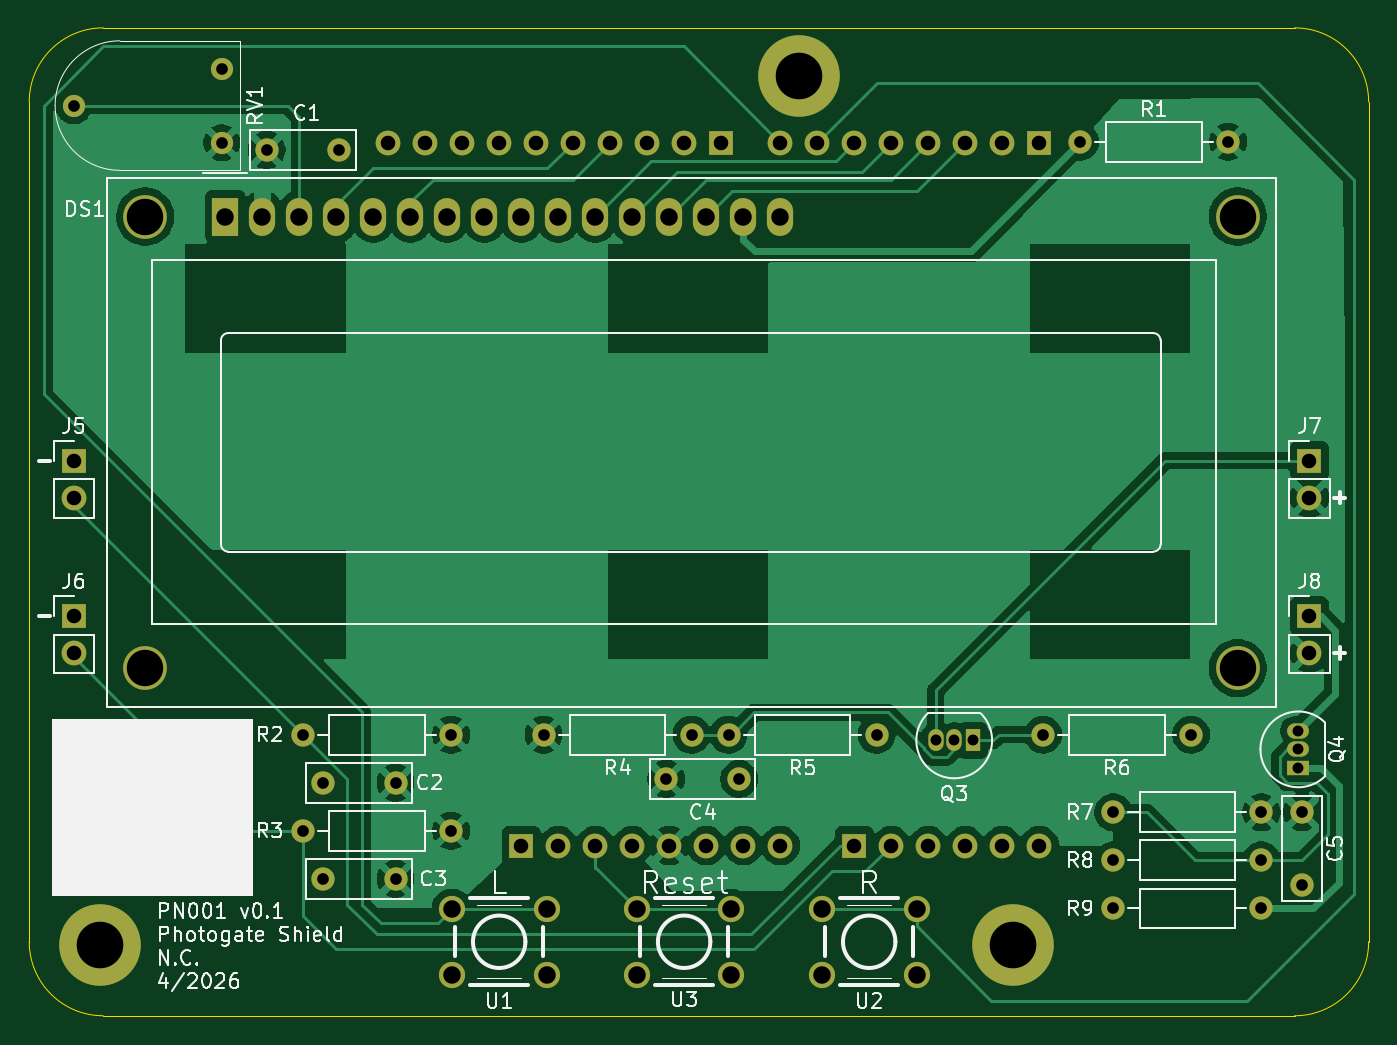
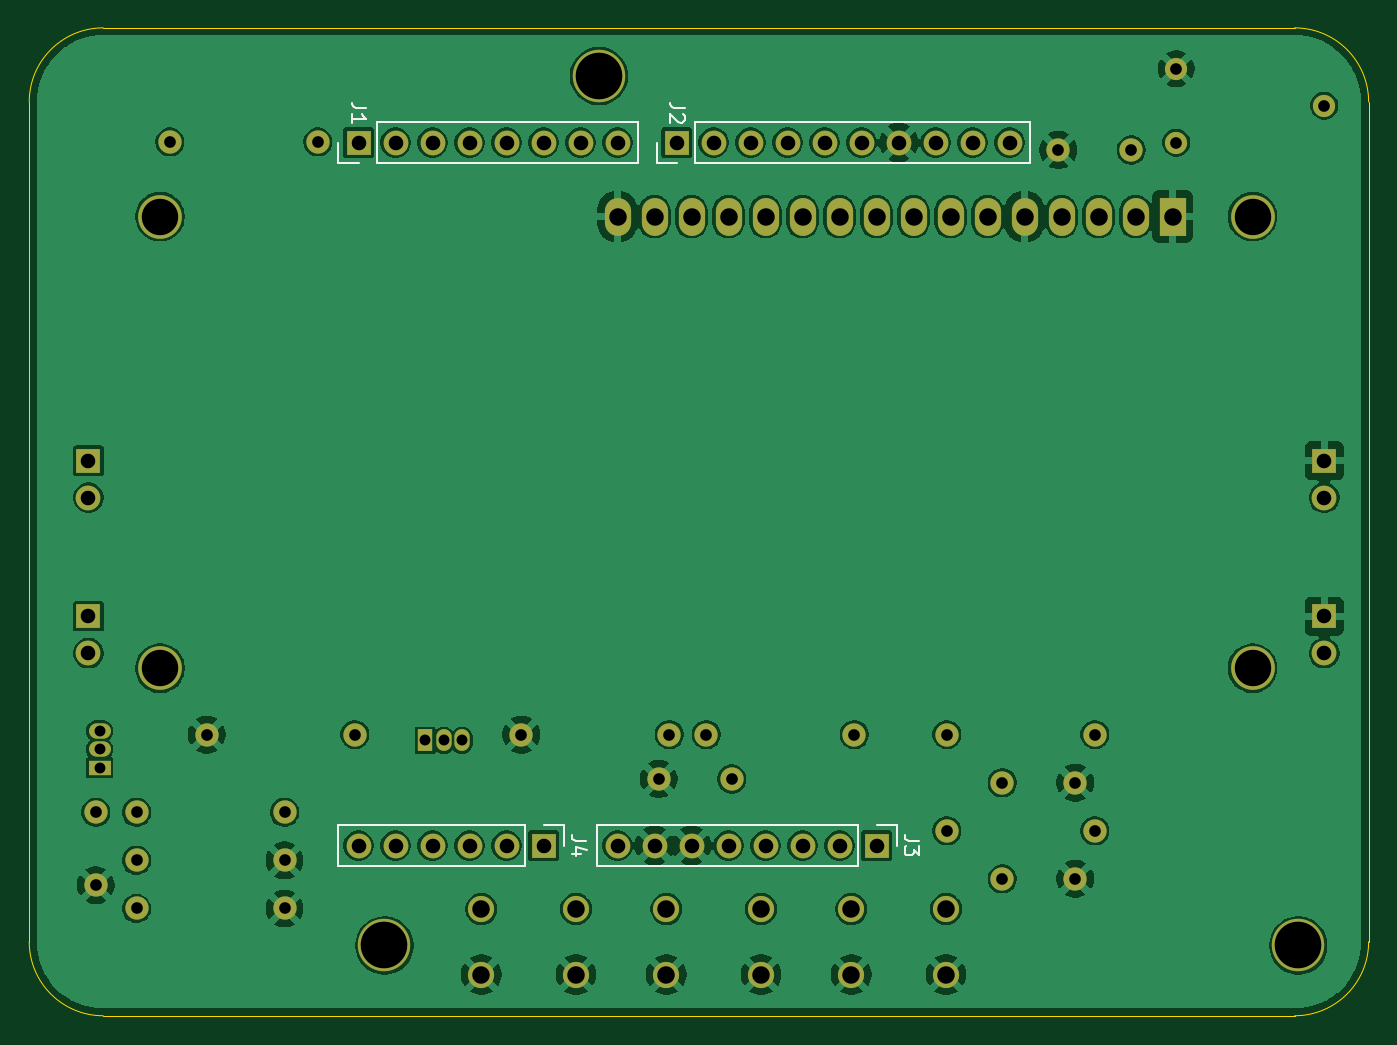
Circuit board: 11 layer files. Board 91.9 x 67.8 mm.
- bottom_copper: Photogate-B_Cu.gbl (187244 bytes)
- bottom_mask: Photogate-B_Mask.gbs (4398 bytes)
- paste: Photogate-B_Paste.gbp (454 bytes)
- bottom_silk: Photogate-B_Silkscreen.gbo (8332 bytes)
- outline: Photogate-Edge_Cuts.gm1 (994 bytes)
- top_copper: Photogate-F_Cu.gtl (98135 bytes)
- top_mask: Photogate-F_Mask.gts (4509 bytes)
- paste: Photogate-F_Paste.gtp (454 bytes)
- top_silk: Photogate-F_Silkscreen.gto (65305 bytes)
- drill: Photogate-NPTH.drl (264 bytes)
- drill: Photogate-PTH.drl (2564 bytes)

=== bottom_copper: Photogate-B_Cu.gbl (187244 bytes, source omitted) ===
=== bottom_mask: Photogate-B_Mask.gbs ===
%TF.GenerationSoftware,KiCad,Pcbnew,10.0.1*%
%TF.CreationDate,2026-04-23T22:56:06-07:00*%
%TF.ProjectId,Photogate,50686f74-6f67-4617-9465-2e6b69636164,rev?*%
%TF.SameCoordinates,Original*%
%TF.FileFunction,Soldermask,Bot*%
%TF.FilePolarity,Negative*%
%FSLAX46Y46*%
G04 Gerber Fmt 4.6, Leading zero omitted, Abs format (unit mm)*
G04 Created by KiCad (PCBNEW 10.0.1) date 2026-04-23 22:56:06*
%MOMM*%
%LPD*%
G01*
G04 APERTURE LIST*
%ADD10C,1.800000*%
%ADD11C,1.600000*%
%ADD12C,3.600000*%
%ADD13R,1.050000X1.500000*%
%ADD14O,1.050000X1.500000*%
%ADD15R,1.700000X1.700000*%
%ADD16C,1.700000*%
%ADD17C,1.524000*%
%ADD18R,1.500000X1.050000*%
%ADD19O,1.500000X1.050000*%
%ADD20C,3.000000*%
%ADD21R,1.800000X2.600000*%
%ADD22O,1.800000X2.600000*%
G04 APERTURE END LIST*
D10*
%TO.C,U1*%
X149407800Y-123734000D03*
X155907800Y-123734000D03*
X149407800Y-128234000D03*
X155907800Y-128234000D03*
%TD*%
D11*
%TO.C,C4*%
X164124000Y-114808000D03*
X169124000Y-114808000D03*
%TD*%
%TO.C,R1*%
X202692000Y-71069200D03*
X192532000Y-71069200D03*
%TD*%
%TO.C,R8*%
X204978000Y-120396000D03*
X194818000Y-120396000D03*
%TD*%
D12*
%TO.C,REF\u002A\u002A*%
X173228000Y-66548000D03*
%TD*%
D11*
%TO.C,R2*%
X149352000Y-111760000D03*
X139192000Y-111760000D03*
%TD*%
D13*
%TO.C,Q3*%
X185166000Y-112162000D03*
D14*
X183896000Y-112162000D03*
X182626000Y-112162000D03*
%TD*%
D11*
%TO.C,R7*%
X204978000Y-117094000D03*
X194818000Y-117094000D03*
%TD*%
%TO.C,R3*%
X149352000Y-118364000D03*
X139192000Y-118364000D03*
%TD*%
D15*
%TO.C,J5*%
X123444000Y-92964000D03*
D16*
X123444000Y-95504000D03*
%TD*%
D17*
%TO.C,RV1*%
X133604000Y-66040000D03*
X123444000Y-68580000D03*
X133604000Y-71120000D03*
%TD*%
D11*
%TO.C,C1*%
X136692000Y-71628000D03*
X141692000Y-71628000D03*
%TD*%
%TO.C,C5*%
X207772000Y-117094000D03*
X207772000Y-122094000D03*
%TD*%
D18*
%TO.C,Q4*%
X207518000Y-114046000D03*
D19*
X207518000Y-112776000D03*
X207518000Y-111506000D03*
%TD*%
D15*
%TO.C,J6*%
X123444000Y-103632000D03*
D16*
X123444000Y-106172000D03*
%TD*%
D12*
%TO.C,REF\u002A\u002A*%
X125222000Y-126238000D03*
%TD*%
D11*
%TO.C,R4*%
X155702000Y-111760000D03*
X165862000Y-111760000D03*
%TD*%
%TO.C,C2*%
X145542000Y-115062000D03*
X140542000Y-115062000D03*
%TD*%
%TO.C,C3*%
X145542000Y-121666000D03*
X140542000Y-121666000D03*
%TD*%
D15*
%TO.C,J8*%
X208280000Y-103632000D03*
D16*
X208280000Y-106172000D03*
%TD*%
D10*
%TO.C,U3*%
X162104000Y-123734000D03*
X168604000Y-123734000D03*
X162104000Y-128234000D03*
X168604000Y-128234000D03*
%TD*%
%TO.C,U2*%
X174807800Y-123734000D03*
X181307800Y-123734000D03*
X174807800Y-128234000D03*
X181307800Y-128234000D03*
%TD*%
D12*
%TO.C,REF\u002A\u002A*%
X187960000Y-126238000D03*
%TD*%
D11*
%TO.C,R5*%
X168402000Y-111760000D03*
X178562000Y-111760000D03*
%TD*%
D15*
%TO.C,J7*%
X208280000Y-92959000D03*
D16*
X208280000Y-95499000D03*
%TD*%
D20*
%TO.C,DS1*%
X128358900Y-76200000D03*
X128358900Y-107200700D03*
X203357480Y-107200700D03*
X203358000Y-76200000D03*
D21*
X133858000Y-76200000D03*
D22*
X136398000Y-76200000D03*
X138938000Y-76200000D03*
X141478000Y-76200000D03*
X144018000Y-76200000D03*
X146558000Y-76200000D03*
X149098000Y-76200000D03*
X151638000Y-76200000D03*
X154178000Y-76200000D03*
X156718000Y-76200000D03*
X159258000Y-76200000D03*
X161798000Y-76200000D03*
X164338000Y-76200000D03*
X166878000Y-76200000D03*
X169418000Y-76200000D03*
X171958000Y-76200000D03*
%TD*%
D11*
%TO.C,R9*%
X204978000Y-123698000D03*
X194818000Y-123698000D03*
%TD*%
%TO.C,R6*%
X189992000Y-111760000D03*
X200152000Y-111760000D03*
%TD*%
D15*
%TO.C,J1*%
X189738000Y-71120000D03*
D16*
X187198000Y-71120000D03*
X184658000Y-71120000D03*
X182118000Y-71120000D03*
X179578000Y-71120000D03*
X177038000Y-71120000D03*
X174498000Y-71120000D03*
X171958000Y-71120000D03*
%TD*%
D15*
%TO.C,J3*%
X154178000Y-119380000D03*
D16*
X156718000Y-119380000D03*
X159258000Y-119380000D03*
X161798000Y-119380000D03*
X164338000Y-119380000D03*
X166878000Y-119380000D03*
X169418000Y-119380000D03*
X171958000Y-119380000D03*
%TD*%
D15*
%TO.C,J4*%
X177038000Y-119380000D03*
D16*
X179578000Y-119380000D03*
X182118000Y-119380000D03*
X184658000Y-119380000D03*
X187198000Y-119380000D03*
X189738000Y-119380000D03*
%TD*%
D15*
%TO.C,J2*%
X167894000Y-71120000D03*
D16*
X165354000Y-71120000D03*
X162814000Y-71120000D03*
X160274000Y-71120000D03*
X157734000Y-71120000D03*
X155194000Y-71120000D03*
X152654000Y-71120000D03*
X150114000Y-71120000D03*
X147574000Y-71120000D03*
X145034000Y-71120000D03*
%TD*%
M02*

=== paste: Photogate-B_Paste.gbp ===
%TF.GenerationSoftware,KiCad,Pcbnew,10.0.1*%
%TF.CreationDate,2026-04-23T22:56:06-07:00*%
%TF.ProjectId,Photogate,50686f74-6f67-4617-9465-2e6b69636164,rev?*%
%TF.SameCoordinates,Original*%
%TF.FileFunction,Paste,Bot*%
%TF.FilePolarity,Positive*%
%FSLAX46Y46*%
G04 Gerber Fmt 4.6, Leading zero omitted, Abs format (unit mm)*
G04 Created by KiCad (PCBNEW 10.0.1) date 2026-04-23 22:56:06*
%MOMM*%
%LPD*%
G01*
G04 APERTURE LIST*
G04 APERTURE END LIST*
M02*

=== bottom_silk: Photogate-B_Silkscreen.gbo (8332 bytes, source omitted) ===
=== outline: Photogate-Edge_Cuts.gm1 ===
%TF.GenerationSoftware,KiCad,Pcbnew,10.0.1*%
%TF.CreationDate,2026-04-23T22:56:06-07:00*%
%TF.ProjectId,Photogate,50686f74-6f67-4617-9465-2e6b69636164,rev?*%
%TF.SameCoordinates,Original*%
%TF.FileFunction,Profile,NP*%
%FSLAX46Y46*%
G04 Gerber Fmt 4.6, Leading zero omitted, Abs format (unit mm)*
G04 Created by KiCad (PCBNEW 10.0.1) date 2026-04-23 22:56:06*
%MOMM*%
%LPD*%
G01*
G04 APERTURE LIST*
%TA.AperFunction,Profile*%
%ADD10C,0.050000*%
%TD*%
G04 APERTURE END LIST*
D10*
X120396000Y-68326000D02*
G75*
G02*
X125476000Y-63246000I5080000J0D01*
G01*
X125476000Y-131064000D02*
G75*
G02*
X120396000Y-125984000I0J5080000D01*
G01*
X207264000Y-63246000D02*
G75*
G02*
X212344000Y-68326000I0J-5080000D01*
G01*
X212344000Y-125984000D02*
G75*
G02*
X207264000Y-131064000I-5080000J0D01*
G01*
X125476000Y-63246000D02*
X207264000Y-63246000D01*
X120396000Y-125984000D02*
X120396000Y-68326000D01*
X212344000Y-68326000D02*
X212344000Y-125984000D01*
X207264000Y-131064000D02*
X125476000Y-131064000D01*
M02*

=== top_copper: Photogate-F_Cu.gtl (98135 bytes, source omitted) ===
=== top_mask: Photogate-F_Mask.gts ===
%TF.GenerationSoftware,KiCad,Pcbnew,10.0.1*%
%TF.CreationDate,2026-04-23T22:56:06-07:00*%
%TF.ProjectId,Photogate,50686f74-6f67-4617-9465-2e6b69636164,rev?*%
%TF.SameCoordinates,Original*%
%TF.FileFunction,Soldermask,Top*%
%TF.FilePolarity,Negative*%
%FSLAX46Y46*%
G04 Gerber Fmt 4.6, Leading zero omitted, Abs format (unit mm)*
G04 Created by KiCad (PCBNEW 10.0.1) date 2026-04-23 22:56:06*
%MOMM*%
%LPD*%
G01*
G04 APERTURE LIST*
%ADD10C,1.800000*%
%ADD11C,1.600000*%
%ADD12C,3.600000*%
%ADD13C,5.600000*%
%ADD14R,1.050000X1.500000*%
%ADD15O,1.050000X1.500000*%
%ADD16R,1.700000X1.700000*%
%ADD17C,1.700000*%
%ADD18C,1.524000*%
%ADD19R,1.500000X1.050000*%
%ADD20O,1.500000X1.050000*%
%ADD21C,3.000000*%
%ADD22R,1.800000X2.600000*%
%ADD23O,1.800000X2.600000*%
G04 APERTURE END LIST*
D10*
%TO.C,U1*%
X149407800Y-123734000D03*
X155907800Y-123734000D03*
X149407800Y-128234000D03*
X155907800Y-128234000D03*
%TD*%
D11*
%TO.C,C4*%
X164124000Y-114808000D03*
X169124000Y-114808000D03*
%TD*%
%TO.C,R1*%
X202692000Y-71069200D03*
X192532000Y-71069200D03*
%TD*%
%TO.C,R8*%
X204978000Y-120396000D03*
X194818000Y-120396000D03*
%TD*%
D12*
%TO.C,REF\u002A\u002A*%
X173228000Y-66548000D03*
D13*
X173228000Y-66548000D03*
%TD*%
D11*
%TO.C,R2*%
X149352000Y-111760000D03*
X139192000Y-111760000D03*
%TD*%
D14*
%TO.C,Q3*%
X185166000Y-112162000D03*
D15*
X183896000Y-112162000D03*
X182626000Y-112162000D03*
%TD*%
D11*
%TO.C,R7*%
X204978000Y-117094000D03*
X194818000Y-117094000D03*
%TD*%
%TO.C,R3*%
X149352000Y-118364000D03*
X139192000Y-118364000D03*
%TD*%
D16*
%TO.C,J5*%
X123444000Y-92964000D03*
D17*
X123444000Y-95504000D03*
%TD*%
D18*
%TO.C,RV1*%
X133604000Y-66040000D03*
X123444000Y-68580000D03*
X133604000Y-71120000D03*
%TD*%
D11*
%TO.C,C1*%
X136692000Y-71628000D03*
X141692000Y-71628000D03*
%TD*%
%TO.C,C5*%
X207772000Y-117094000D03*
X207772000Y-122094000D03*
%TD*%
D19*
%TO.C,Q4*%
X207518000Y-114046000D03*
D20*
X207518000Y-112776000D03*
X207518000Y-111506000D03*
%TD*%
D16*
%TO.C,J6*%
X123444000Y-103632000D03*
D17*
X123444000Y-106172000D03*
%TD*%
D12*
%TO.C,REF\u002A\u002A*%
X125222000Y-126238000D03*
D13*
X125222000Y-126238000D03*
%TD*%
D11*
%TO.C,R4*%
X155702000Y-111760000D03*
X165862000Y-111760000D03*
%TD*%
%TO.C,C2*%
X145542000Y-115062000D03*
X140542000Y-115062000D03*
%TD*%
%TO.C,C3*%
X145542000Y-121666000D03*
X140542000Y-121666000D03*
%TD*%
D16*
%TO.C,J8*%
X208280000Y-103632000D03*
D17*
X208280000Y-106172000D03*
%TD*%
D10*
%TO.C,U3*%
X162104000Y-123734000D03*
X168604000Y-123734000D03*
X162104000Y-128234000D03*
X168604000Y-128234000D03*
%TD*%
%TO.C,U2*%
X174807800Y-123734000D03*
X181307800Y-123734000D03*
X174807800Y-128234000D03*
X181307800Y-128234000D03*
%TD*%
D12*
%TO.C,REF\u002A\u002A*%
X187960000Y-126238000D03*
D13*
X187960000Y-126238000D03*
%TD*%
D11*
%TO.C,R5*%
X168402000Y-111760000D03*
X178562000Y-111760000D03*
%TD*%
D16*
%TO.C,J7*%
X208280000Y-92959000D03*
D17*
X208280000Y-95499000D03*
%TD*%
D21*
%TO.C,DS1*%
X128358900Y-76200000D03*
X128358900Y-107200700D03*
X203357480Y-107200700D03*
X203358000Y-76200000D03*
D22*
X133858000Y-76200000D03*
D23*
X136398000Y-76200000D03*
X138938000Y-76200000D03*
X141478000Y-76200000D03*
X144018000Y-76200000D03*
X146558000Y-76200000D03*
X149098000Y-76200000D03*
X151638000Y-76200000D03*
X154178000Y-76200000D03*
X156718000Y-76200000D03*
X159258000Y-76200000D03*
X161798000Y-76200000D03*
X164338000Y-76200000D03*
X166878000Y-76200000D03*
X169418000Y-76200000D03*
X171958000Y-76200000D03*
%TD*%
D11*
%TO.C,R9*%
X204978000Y-123698000D03*
X194818000Y-123698000D03*
%TD*%
%TO.C,R6*%
X189992000Y-111760000D03*
X200152000Y-111760000D03*
%TD*%
D16*
%TO.C,J1*%
X189738000Y-71120000D03*
D17*
X187198000Y-71120000D03*
X184658000Y-71120000D03*
X182118000Y-71120000D03*
X179578000Y-71120000D03*
X177038000Y-71120000D03*
X174498000Y-71120000D03*
X171958000Y-71120000D03*
%TD*%
D16*
%TO.C,J3*%
X154178000Y-119380000D03*
D17*
X156718000Y-119380000D03*
X159258000Y-119380000D03*
X161798000Y-119380000D03*
X164338000Y-119380000D03*
X166878000Y-119380000D03*
X169418000Y-119380000D03*
X171958000Y-119380000D03*
%TD*%
D16*
%TO.C,J4*%
X177038000Y-119380000D03*
D17*
X179578000Y-119380000D03*
X182118000Y-119380000D03*
X184658000Y-119380000D03*
X187198000Y-119380000D03*
X189738000Y-119380000D03*
%TD*%
D16*
%TO.C,J2*%
X167894000Y-71120000D03*
D17*
X165354000Y-71120000D03*
X162814000Y-71120000D03*
X160274000Y-71120000D03*
X157734000Y-71120000D03*
X155194000Y-71120000D03*
X152654000Y-71120000D03*
X150114000Y-71120000D03*
X147574000Y-71120000D03*
X145034000Y-71120000D03*
%TD*%
M02*

=== paste: Photogate-F_Paste.gtp ===
%TF.GenerationSoftware,KiCad,Pcbnew,10.0.1*%
%TF.CreationDate,2026-04-23T22:56:06-07:00*%
%TF.ProjectId,Photogate,50686f74-6f67-4617-9465-2e6b69636164,rev?*%
%TF.SameCoordinates,Original*%
%TF.FileFunction,Paste,Top*%
%TF.FilePolarity,Positive*%
%FSLAX46Y46*%
G04 Gerber Fmt 4.6, Leading zero omitted, Abs format (unit mm)*
G04 Created by KiCad (PCBNEW 10.0.1) date 2026-04-23 22:56:06*
%MOMM*%
%LPD*%
G01*
G04 APERTURE LIST*
G04 APERTURE END LIST*
M02*

=== top_silk: Photogate-F_Silkscreen.gto (65305 bytes, source omitted) ===
=== drill: Photogate-NPTH.drl ===
M48
; DRILL file KiCad 10.0.1 date 2026-04-23T22:56:11
; FORMAT={-:-/ absolute / metric / decimal}
; #@! TF.CreationDate,2026-04-23T22:56:11-07:00
; #@! TF.GenerationSoftware,Kicad,Pcbnew,10.0.1
; #@! TF.FileFunction,NonPlated,1,2,NPTH
FMAT,2
METRIC
%
G90
G05
M30

=== drill: Photogate-PTH.drl ===
M48
; DRILL file KiCad 10.0.1 date 2026-04-23T22:56:11
; FORMAT={-:-/ absolute / metric / decimal}
; #@! TF.CreationDate,2026-04-23T22:56:11-07:00
; #@! TF.GenerationSoftware,Kicad,Pcbnew,10.0.1
; #@! TF.FileFunction,Plated,1,2,PTH
FMAT,2
METRIC
; #@! TA.AperFunction,Plated,PTH,ComponentDrill
T1C0.750
; #@! TA.AperFunction,Plated,PTH,ComponentDrill
T2C0.800
; #@! TA.AperFunction,Plated,PTH,ComponentDrill
T3C1.000
; #@! TA.AperFunction,Plated,PTH,ComponentDrill
T4C1.200
; #@! TA.AperFunction,Plated,PTH,ComponentDrill
T5C1.200
; #@! TA.AperFunction,Plated,PTH,ComponentDrill
T6C2.500
; #@! TA.AperFunction,Plated,PTH,ComponentDrill
T7C3.200
%
G90
G05
T1
X182.626Y-112.162
X183.896Y-112.162
X185.166Y-112.162
X207.518Y-111.506
X207.518Y-112.776
X207.518Y-114.046
T2
X123.444Y-68.58
X133.604Y-66.04
X133.604Y-71.12
X136.692Y-71.628
X139.192Y-111.76
X139.192Y-118.364
X140.542Y-115.062
X140.542Y-121.666
X141.692Y-71.628
X145.542Y-115.062
X145.542Y-121.666
X149.352Y-111.76
X149.352Y-118.364
X155.702Y-111.76
X164.124Y-114.808
X165.862Y-111.76
X168.402Y-111.76
X169.124Y-114.808
X178.562Y-111.76
X189.992Y-111.76
X192.532Y-71.069
X194.818Y-117.094
X194.818Y-120.396
X194.818Y-123.698
X200.152Y-111.76
X202.692Y-71.069
X204.978Y-117.094
X204.978Y-120.396
X204.978Y-123.698
X207.772Y-117.094
X207.772Y-122.094
T3
X123.444Y-92.964
X123.444Y-95.504
X123.444Y-103.632
X123.444Y-106.172
X145.034Y-71.12
X147.574Y-71.12
X150.114Y-71.12
X152.654Y-71.12
X154.178Y-119.38
X155.194Y-71.12
X156.718Y-119.38
X157.734Y-71.12
X159.258Y-119.38
X160.274Y-71.12
X161.798Y-119.38
X162.814Y-71.12
X164.338Y-119.38
X165.354Y-71.12
X166.878Y-119.38
X167.894Y-71.12
X169.418Y-119.38
X171.958Y-71.12
X171.958Y-119.38
X174.498Y-71.12
X177.038Y-71.12
X177.038Y-119.38
X179.578Y-71.12
X179.578Y-119.38
X182.118Y-71.12
X182.118Y-119.38
X184.658Y-71.12
X184.658Y-119.38
X187.198Y-71.12
X187.198Y-119.38
X189.738Y-71.12
X189.738Y-119.38
X208.28Y-92.959
X208.28Y-95.499
X208.28Y-103.632
X208.28Y-106.172
T4
X149.408Y-123.734
X149.408Y-128.234
X155.908Y-123.734
X155.908Y-128.234
X162.104Y-123.734
X162.104Y-128.234
X168.604Y-123.734
X168.604Y-128.234
X174.808Y-123.734
X174.808Y-128.234
X181.308Y-123.734
X181.308Y-128.234
T5
X133.858Y-76.2
X136.398Y-76.2
X138.938Y-76.2
X141.478Y-76.2
X144.018Y-76.2
X146.558Y-76.2
X149.098Y-76.2
X151.638Y-76.2
X154.178Y-76.2
X156.718Y-76.2
X159.258Y-76.2
X161.798Y-76.2
X164.338Y-76.2
X166.878Y-76.2
X169.418Y-76.2
X171.958Y-76.2
T6
X128.359Y-76.2
X128.359Y-107.201
X203.357Y-107.201
X203.358Y-76.2
T7
X125.222Y-126.238
X173.228Y-66.548
X187.96Y-126.238
M30
